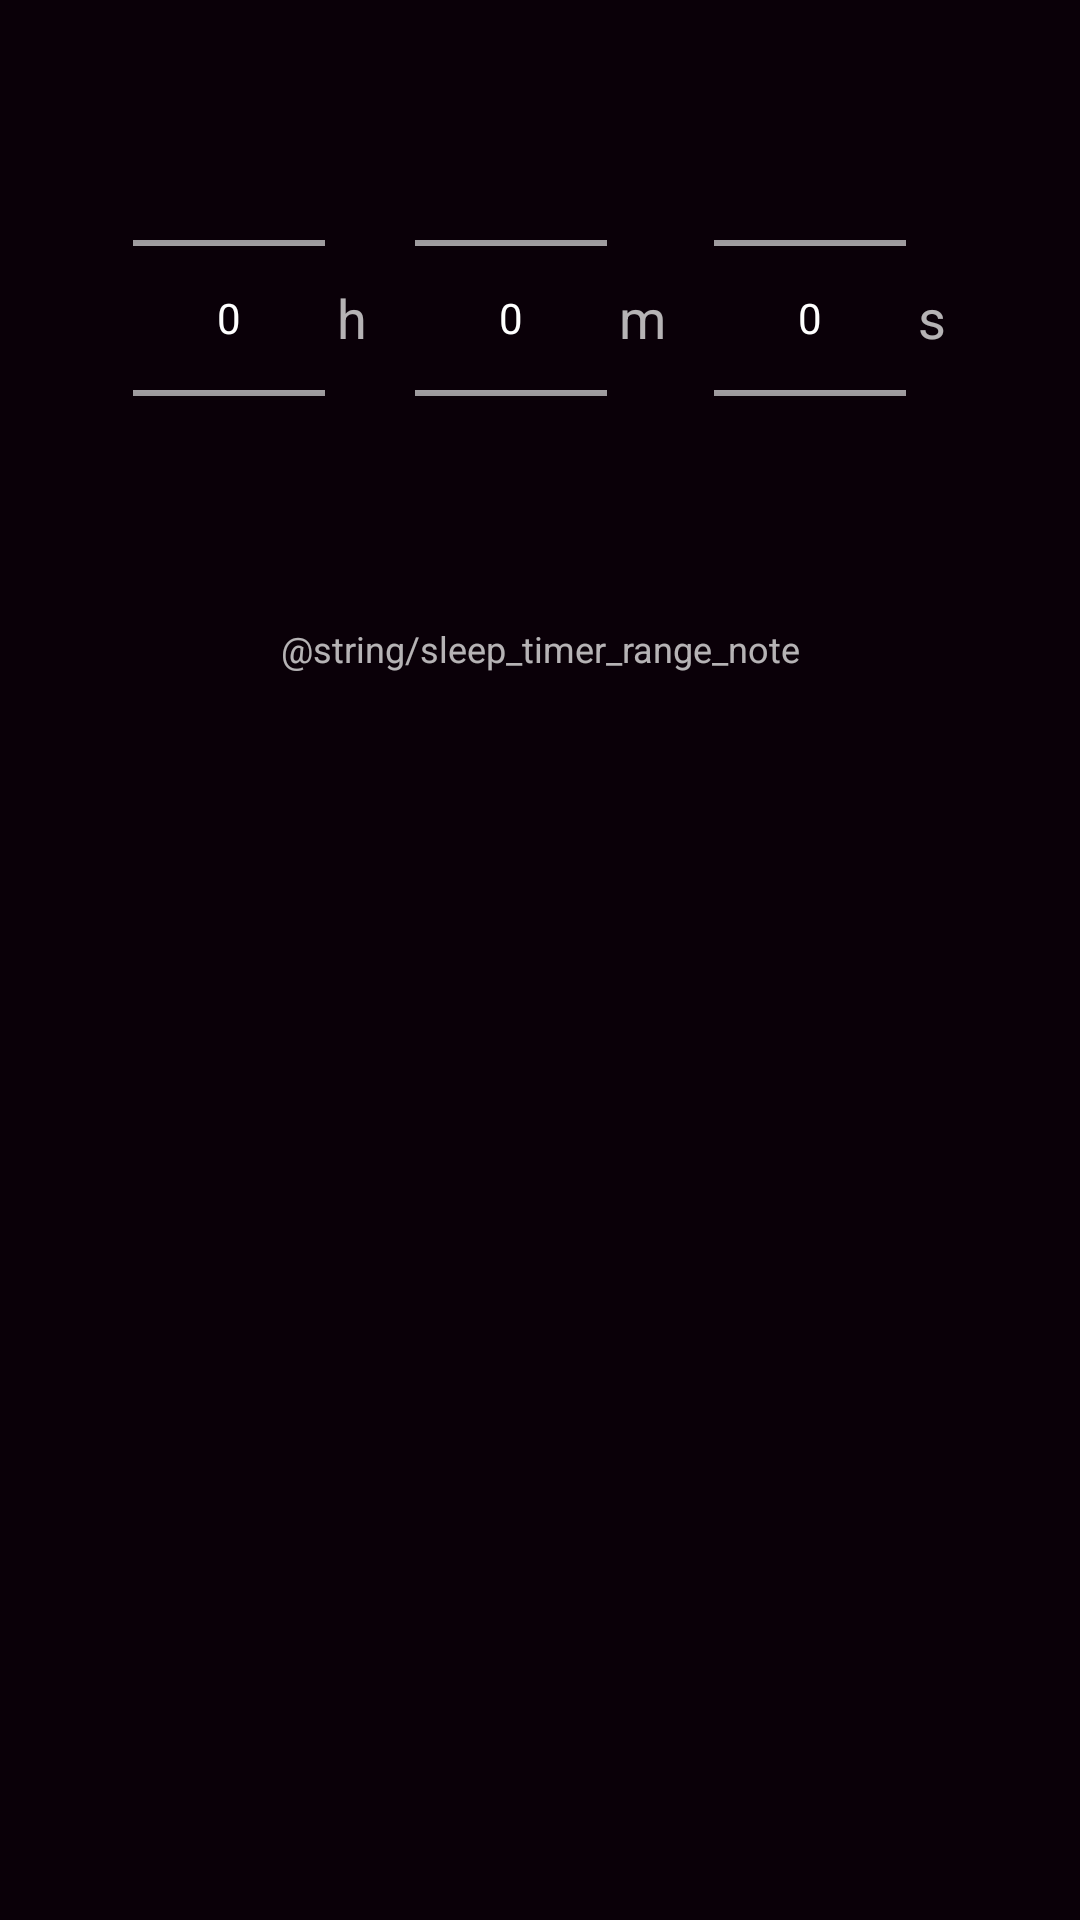

This screen was rendered from an Android layout file. Write that file and the resources it references.
<!-- AndroidManifest.xml: application theme Theme.HexaPlayer -->
<!-- res/layout/dialog_sleep_timer.xml -->
<?xml version="1.0" encoding="utf-8"?>
<LinearLayout
    xmlns:android="http://schemas.android.com/apk/res/android"
    android:layout_width="match_parent"
    android:layout_height="wrap_content"
    android:orientation="vertical"
    android:paddingStart="24dp"
    android:paddingEnd="24dp"
    android:paddingTop="16dp"
    android:paddingBottom="8dp">

    <LinearLayout
        android:layout_width="match_parent"
        android:layout_height="wrap_content"
        android:orientation="horizontal"
        android:gravity="center">

        <NumberPicker
            android:id="@+id/np_hours"
            android:layout_width="wrap_content"
            android:layout_height="wrap_content" />

        <TextView
            android:layout_width="wrap_content"
            android:layout_height="wrap_content"
            android:text="h"
            android:textSize="18sp"
            android:textColor="@color/colorText"
            android:paddingStart="4dp"
            android:paddingEnd="16dp" />

        <NumberPicker
            android:id="@+id/np_minutes"
            android:layout_width="wrap_content"
            android:layout_height="wrap_content" />

        <TextView
            android:layout_width="wrap_content"
            android:layout_height="wrap_content"
            android:text="m"
            android:textSize="18sp"
            android:textColor="@color/colorText"
            android:paddingStart="4dp"
            android:paddingEnd="16dp" />

        <NumberPicker
            android:id="@+id/np_seconds"
            android:layout_width="wrap_content"
            android:layout_height="wrap_content" />

        <TextView
            android:layout_width="wrap_content"
            android:layout_height="wrap_content"
            android:text="s"
            android:textSize="18sp"
            android:textColor="@color/colorText"
            android:paddingStart="4dp" />

    </LinearLayout>

    <TextView
        android:layout_width="match_parent"
        android:layout_height="wrap_content"
        android:layout_marginTop="12dp"
        android:text="@string/sleep_timer_range_note"
        android:textColor="@color/colorTextSecondary"
        android:textSize="12sp"
        android:gravity="center" />

</LinearLayout>
<!-- resources referenced by this layout -->
<resources>
  <style name="Theme.HexaPlayer" parent="android:Theme.Material.NoActionBar">
          <item name="android:colorBackground">@color/colorBackground</item>
          <item name="android:windowBackground">@color/colorBackground</item>
          <item name="android:statusBarColor">@android:color/transparent</item>
          <item name="android:navigationBarColor">@android:color/transparent</item>
          <item name="android:colorPrimary">@color/hexaPrimary</item>
          <item name="android:colorPrimaryDark">@color/hexaPrimaryContainer</item>
          <item name="android:colorAccent">@color/hexaPrimary</item>
      </style>
  <color name="colorBackground">#FF0A0008</color>
  <color name="hexaPrimary">#FFE0B8F6</color>
  <color name="hexaPrimaryContainer">#FF5A396E</color>
</resources>
